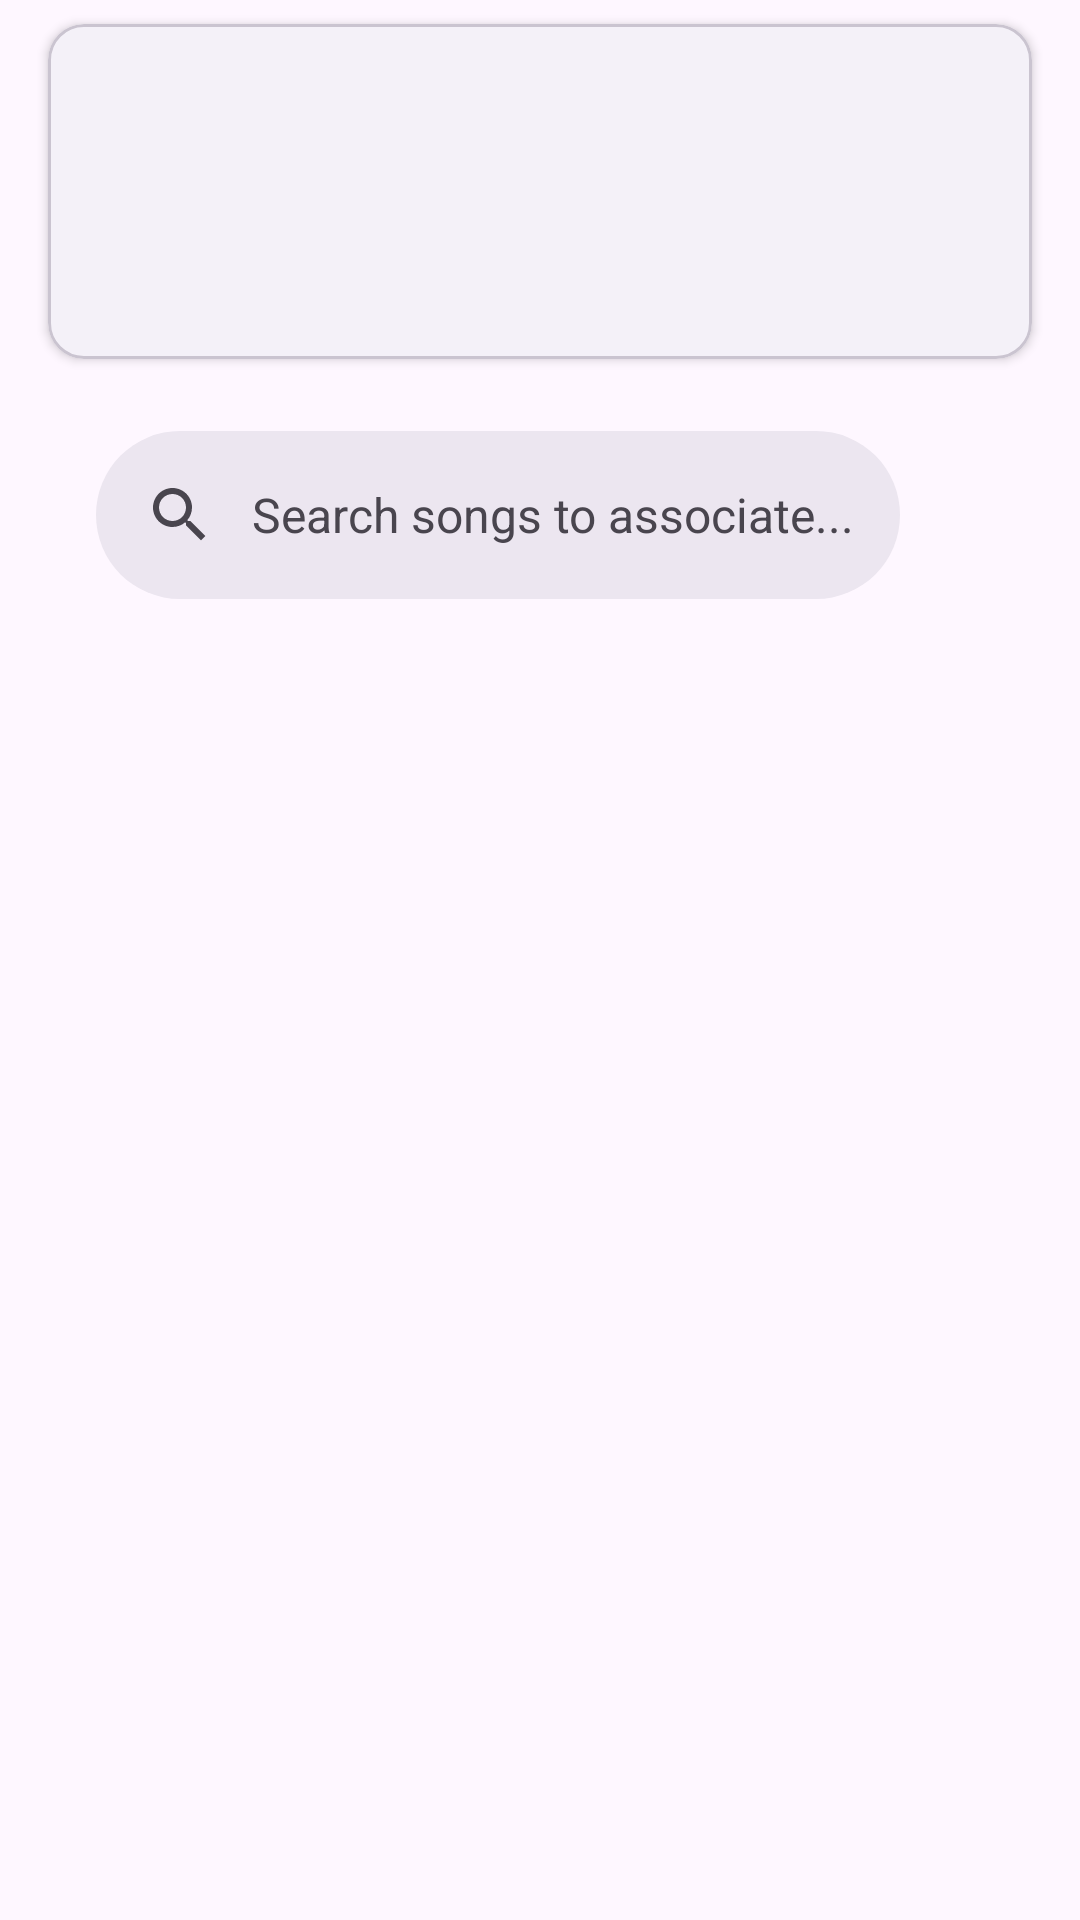

The Android layout XML behind this screen, and the referenced resources:
<!-- AndroidManifest.xml: application theme Theme.Singventory -->
<!-- res/layout/fragment_associate_songs_with_venue.xml -->
<?xml version="1.0" encoding="utf-8"?>
<androidx.constraintlayout.widget.ConstraintLayout xmlns:android="http://schemas.android.com/apk/res/android"
    xmlns:app="http://schemas.android.com/apk/res-auto"
    xmlns:tools="http://schemas.android.com/tools"
    android:layout_width="match_parent"
    android:layout_height="match_parent">


    <com.google.android.material.card.MaterialCardView
        android:id="@+id/venue_info_card"
        android:layout_width="0dp"
        android:layout_height="wrap_content"
        android:layout_marginStart="16dp"
        android:layout_marginTop="8dp"
        android:layout_marginEnd="16dp"
        app:cardElevation="2dp"
        app:layout_constraintEnd_toEndOf="parent"
        app:layout_constraintStart_toStartOf="parent"
        app:layout_constraintTop_toTopOf="parent">

        <LinearLayout
            android:layout_width="match_parent"
            android:layout_height="wrap_content"
            android:orientation="vertical"
            android:padding="16dp">

            <TextView
                android:id="@+id/venue_name"
                android:layout_width="wrap_content"
                android:layout_height="wrap_content"
                android:textAppearance="?attr/textAppearanceHeadlineSmall"
                tools:text="RockBox Karaoke" />

            <TextView
                android:id="@+id/venue_address"
                android:layout_width="wrap_content"
                android:layout_height="wrap_content"
                android:layout_marginTop="4dp"
                android:textAppearance="?attr/textAppearanceBodyMedium"
                android:textColor="?android:attr/textColorSecondary"
                tools:text="123 Main St, Anytown" />

            <TextView
                android:id="@+id/associated_songs_count"
                android:layout_width="wrap_content"
                android:layout_height="wrap_content"
                android:layout_marginTop="8dp"
                android:textAppearance="?attr/textAppearanceBodySmall"
                android:textColor="?attr/colorPrimary"
                tools:text="12 songs associated" />

        </LinearLayout>

    </com.google.android.material.card.MaterialCardView>

    <LinearLayout
        android:id="@+id/search_layout"
        android:layout_width="0dp"
        android:layout_height="wrap_content"
        android:layout_marginStart="16dp"
        android:layout_marginTop="8dp"
        android:layout_marginEnd="16dp"
        android:orientation="horizontal"
        app:layout_constraintEnd_toEndOf="parent"
        app:layout_constraintStart_toStartOf="parent"
        app:layout_constraintTop_toBottomOf="@id/venue_info_card">

        <com.google.android.material.search.SearchBar
            android:id="@+id/search_bar"
            android:layout_width="0dp"
            android:layout_height="wrap_content"
            android:layout_weight="1"
            android:hint="Search songs to associate..." />

        <com.google.android.material.button.MaterialButton
            android:id="@+id/btn_filter"
            style="@style/Widget.Material3.Button.IconButton"
            android:layout_width="wrap_content"
            android:layout_height="wrap_content"
            android:layout_gravity="center_vertical"
            android:contentDescription="Filter options"
            app:icon="@drawable/ic_filter" />

    </LinearLayout>

    <com.google.android.material.chip.ChipGroup
        android:id="@+id/filter_chips"
        android:layout_width="0dp"
        android:layout_height="wrap_content"
        android:layout_marginStart="16dp"
        android:layout_marginTop="8dp"
        android:layout_marginEnd="16dp"
        android:visibility="gone"
        app:layout_constraintEnd_toEndOf="parent"
        app:layout_constraintStart_toStartOf="parent"
        app:layout_constraintTop_toBottomOf="@id/search_layout">

        <com.google.android.material.chip.Chip
            android:id="@+id/chip_unassociated"
            style="@style/Widget.Material3.Chip.Filter"
            android:layout_width="wrap_content"
            android:layout_height="wrap_content"
            android:text="Not associated"
            android:checked="true" />

        <com.google.android.material.chip.Chip
            android:id="@+id/chip_associated"
            style="@style/Widget.Material3.Chip.Filter"
            android:layout_width="wrap_content"
            android:layout_height="wrap_content"
            android:text="Already associated" />

        <com.google.android.material.chip.Chip
            android:id="@+id/chip_frequently_performed"
            style="@style/Widget.Material3.Chip.Filter"
            android:layout_width="wrap_content"
            android:layout_height="wrap_content"
            android:text="Frequently performed" />

    </com.google.android.material.chip.ChipGroup>

    <androidx.recyclerview.widget.RecyclerView
        android:id="@+id/songs_recycler_view"
        android:layout_width="0dp"
        android:layout_height="0dp"
        android:layout_marginStart="8dp"
        android:layout_marginTop="8dp"
        android:layout_marginEnd="8dp"
        android:clipToPadding="false"
        android:paddingBottom="88dp"
        app:layout_constraintBottom_toBottomOf="parent"
        app:layout_constraintEnd_toEndOf="parent"
        app:layout_constraintStart_toStartOf="parent"
        app:layout_constraintTop_toBottomOf="@id/filter_chips"
        tools:listitem="@layout/item_song_for_association" />

    <TextView
        android:id="@+id/empty_view"
        android:layout_width="wrap_content"
        android:layout_height="wrap_content"
        android:text="No songs found matching your criteria"
        android:textAppearance="?attr/textAppearanceBodyLarge"
        android:textColor="?android:attr/textColorSecondary"
        android:visibility="gone"
        app:layout_constraintBottom_toBottomOf="parent"
        app:layout_constraintEnd_toEndOf="parent"
        app:layout_constraintStart_toStartOf="parent"
        app:layout_constraintTop_toTopOf="parent" />

    <com.google.android.material.floatingactionbutton.ExtendedFloatingActionButton
        android:id="@+id/fab_batch_associate"
        android:layout_width="wrap_content"
        android:layout_height="wrap_content"
        android:layout_margin="16dp"
        android:text="Associate Selected"
        android:visibility="gone"
        app:icon="@drawable/ic_link"
        app:layout_constraintBottom_toBottomOf="parent"
        app:layout_constraintEnd_toEndOf="parent" />

</androidx.constraintlayout.widget.ConstraintLayout>
<!-- res/layout/item_song_for_association.xml (included above) -->
<?xml version="1.0" encoding="utf-8"?>
<com.google.android.material.card.MaterialCardView xmlns:android="http://schemas.android.com/apk/res/android"
    xmlns:app="http://schemas.android.com/apk/res-auto"
    xmlns:tools="http://schemas.android.com/tools"
    android:layout_width="match_parent"
    android:layout_height="wrap_content"
    android:layout_marginHorizontal="8dp"
    android:layout_marginVertical="4dp"
    android:checkable="true"
    app:cardElevation="2dp"
    app:checkedIcon="@drawable/ic_check_circle"
    app:checkedIconTint="?attr/colorPrimary">

    <androidx.constraintlayout.widget.ConstraintLayout
        android:layout_width="match_parent"
        android:layout_height="wrap_content"
        android:padding="16dp">

        <com.google.android.material.checkbox.MaterialCheckBox
            android:id="@+id/checkbox_select"
            android:layout_width="wrap_content"
            android:layout_height="wrap_content"
            app:layout_constraintStart_toStartOf="parent"
            app:layout_constraintTop_toTopOf="parent" />

        <TextView
            android:id="@+id/song_title"
            android:layout_width="0dp"
            android:layout_height="wrap_content"
            android:layout_marginStart="16dp"
            android:textAppearance="?attr/textAppearanceBodyLarge"
            android:textStyle="bold"
            app:layout_constraintEnd_toStartOf="@id/btn_associate_single"
            app:layout_constraintStart_toEndOf="@id/checkbox_select"
            app:layout_constraintTop_toTopOf="parent"
            tools:text="Bohemian Rhapsody" />

        <TextView
            android:id="@+id/song_artist"
            android:layout_width="0dp"
            android:layout_height="wrap_content"
            android:layout_marginStart="16dp"
            android:layout_marginTop="4dp"
            android:textAppearance="?attr/textAppearanceBodyMedium"
            android:textColor="?android:attr/textColorSecondary"
            app:layout_constraintEnd_toStartOf="@id/btn_associate_single"
            app:layout_constraintStart_toEndOf="@id/checkbox_select"
            app:layout_constraintTop_toBottomOf="@id/song_title"
            tools:text="Queen" />

        <TextView
            android:id="@+id/song_key_info"
            android:layout_width="0dp"
            android:layout_height="wrap_content"
            android:layout_marginStart="16dp"
            android:layout_marginTop="4dp"
            android:textAppearance="?attr/textAppearanceBodySmall"
            android:textColor="?android:attr/textColorSecondary"
            app:layout_constraintEnd_toStartOf="@id/btn_associate_single"
            app:layout_constraintStart_toEndOf="@id/checkbox_select"
            app:layout_constraintTop_toBottomOf="@id/song_artist"
            tools:text="Preferred: Bb (Reference: C)" />

        <LinearLayout
            android:id="@+id/performance_info_layout"
            android:layout_width="0dp"
            android:layout_height="wrap_content"
            android:layout_marginStart="16dp"
            android:layout_marginTop="8dp"
            android:orientation="horizontal"
            app:layout_constraintEnd_toStartOf="@id/btn_associate_single"
            app:layout_constraintStart_toEndOf="@id/checkbox_select"
            app:layout_constraintTop_toBottomOf="@id/song_key_info">

            <TextView
                android:id="@+id/performance_count"
                android:layout_width="wrap_content"
                android:layout_height="wrap_content"
                android:layout_marginEnd="16dp"
                android:textAppearance="?attr/textAppearanceBodySmall"
                android:textColor="?attr/colorPrimary"
                tools:text="5 performances" />

            <TextView
                android:id="@+id/last_performed"
                android:layout_width="wrap_content"
                android:layout_height="wrap_content"
                android:textAppearance="?attr/textAppearanceBodySmall"
                android:textColor="?android:attr/textColorSecondary"
                tools:text="Last: Jan 15" />

        </LinearLayout>

        <TextView
            android:id="@+id/association_status"
            android:layout_width="0dp"
            android:layout_height="wrap_content"
            android:layout_marginStart="16dp"
            android:layout_marginTop="4dp"
            android:textAppearance="?attr/textAppearanceBodySmall"
            android:textStyle="italic"
            android:visibility="gone"
            app:layout_constraintEnd_toStartOf="@id/btn_associate_single"
            app:layout_constraintStart_toEndOf="@id/checkbox_select"
            app:layout_constraintTop_toBottomOf="@id/performance_info_layout"
            tools:text="Already associated • Venue ID: 12345"
            tools:visibility="visible" />

        <com.google.android.material.button.MaterialButton
            android:id="@+id/btn_associate_single"
            android:layout_width="wrap_content"
            android:layout_height="36dp"
            android:layout_marginStart="8dp"
            android:text="Associate"
            android:textSize="12sp"
            android:textColor="@android:color/white"
            app:backgroundTint="@color/primary_button_background"
            app:layout_constraintBottom_toBottomOf="parent"
            app:layout_constraintEnd_toEndOf="parent"
            app:layout_constraintTop_toTopOf="parent" />

    </androidx.constraintlayout.widget.ConstraintLayout>

</com.google.android.material.card.MaterialCardView>
<!-- resources referenced by this layout -->
<resources>
  <color name="primary_button_background">#6B3BA0</color>
  <style name="Theme.Singventory" parent="Theme.Material3.DayNight">
          
          <item name="colorPrimary">@color/musical_purple_primary</item>
          <item name="colorOnPrimary">@color/white</item>
          <item name="colorPrimaryContainer">@color/musical_purple_light</item>
          <item name="colorOnPrimaryContainer">@color/musical_purple_dark</item>
          
          
          <item name="colorSecondary">@color/musical_gold</item>
          <item name="colorOnSecondary">@color/black</item>
          <item name="colorSecondaryContainer">@color/musical_gold_light</item>
          <item name="colorOnSecondaryContainer">@color/musical_gold_dark</item>
          
          
          <item name="colorSurface">@color/surface_light</item>
          <item name="colorOnSurface">@color/on_surface_light</item>
          <item name="colorSurfaceVariant">@color/surface_variant_light</item>
          <item name="colorOnSurfaceVariant">@color/on_surface_variant_light</item>
          
          
          <item name="android:statusBarColor">@android:color/transparent</item>
          <item name="android:windowLightStatusBar">true</item>
          <item name="android:navigationBarColor">@android:color/transparent</item>
          <item name="android:windowLightNavigationBar">true</item>
          
          
          <item name="bottomNavigationStyle">@style/Widget.Singventory.BottomNavigationView</item>
      </style>
  <color name="musical_purple_primary">#6B3BA0</color>
  <color name="white">#FFFFFFFF</color>
  <color name="musical_purple_light">#9A6BCC</color>
  <color name="musical_purple_dark">#4A2974</color>
  <color name="musical_gold">#D4AF37</color>
  <color name="black">#FF000000</color>
  <color name="musical_gold_light">#FFDF6B</color>
  <color name="musical_gold_dark">#9A7F00</color>
  <color name="surface_light">#FFFFFFFF</color>
  <color name="on_surface_light">#1C1B1F</color>
  <color name="surface_variant_light">#F4F0F4</color>
  <color name="on_surface_variant_light">#49454E</color>
  <style name="Widget.Singventory.BottomNavigationView" parent="Widget.Material3.BottomNavigationView">
          <item name="materialThemeOverlay">@style/ThemeOverlay.Singventory.BottomNavigation</item>
      </style>
  <style name="ThemeOverlay.Singventory.BottomNavigation" parent="">
          <item name="colorPrimary">@color/musical_purple_primary</item>
          <item name="colorSurface">@color/surface_light</item>
      </style>
</resources>
